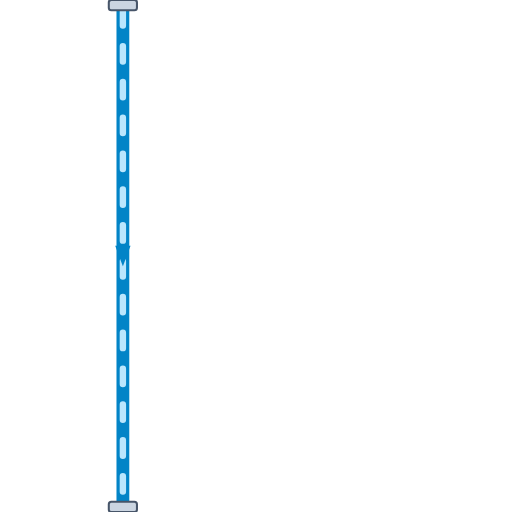
t = 0.00 s
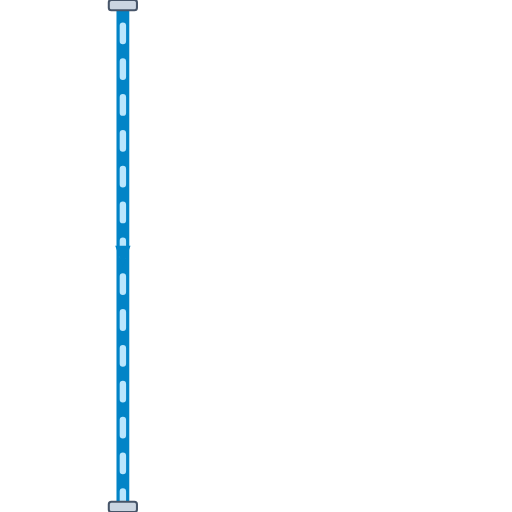
t = 0.20 s
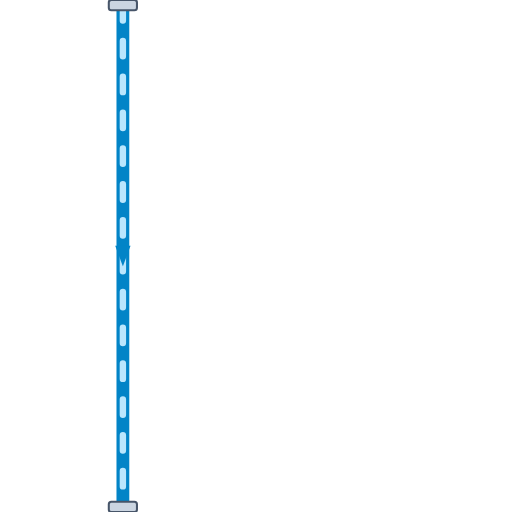
t = 0.40 s
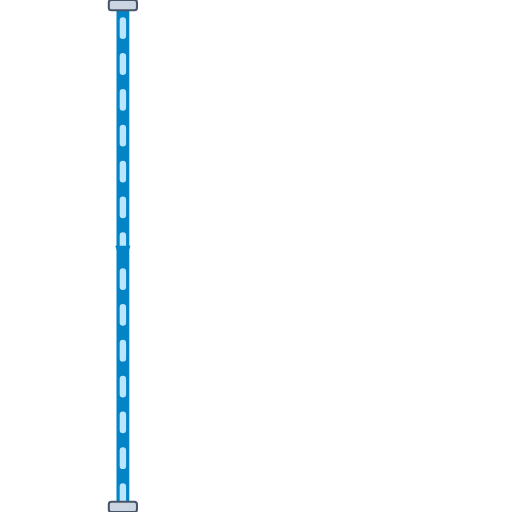
t = 0.60 s

The animated SVG that drew these frames (rendered in a browser with its animation timeline set to each time). Animation: 1 CSS @keyframes rule; one cycle of 0.80 s, repeats indefinitely.

<svg xmlns="http://www.w3.org/2000/svg" viewBox="0 0 200 200" width="200" height="200">
  <defs>
    <style>
      @keyframes p-flow-anim {
        from { stroke-dashoffset: 24; } to { stroke-dashoffset: 0; }
      }
      .anim-p-flow {
        stroke-dasharray: 6 8;
        animation: p-flow-anim 0.8s linear infinite;
      }
    </style>
    <filter id="ssPipeShadow" x="-15%" y="-15%" width="130%" height="130%">
      <feDropShadow dx="0" dy="2.5" stdDeviation="2.5" flood-color="#0f172a" flood-opacity="0.32" />
    </filter>
    <linearGradient id="ssPipeGradH" x1="0%" y1="0%" x2="0%" y2="100%">
      <stop offset="0%" stop-color="#64748b" /><stop offset="25%" stop-color="#ffffff" />
      <stop offset="55%" stop-color="#cbd5e1" /><stop offset="85%" stop-color="#94a3b8" /><stop offset="100%" stop-color="#475569" />
    </linearGradient>
  </defs>

  <!-- Stainless Steel 316 Outer Casing (8px with 3D Drop Shadow) -->
  <path d="M 48 0 L 48 200" stroke="url(#ssPipeGradH)" stroke-width="8" fill="none" stroke-linecap="round" stroke-linejoin="round" filter="url(#ssPipeShadow)"/>

  <!-- Process Fluid Core (5px) -->
  <path d="M 48 0 L 48 200" stroke="#0284C7" stroke-width="5" fill="none" stroke-linecap="round" stroke-linejoin="round"/>

  <!-- Animated Fluid Flow Stream Dashes (2.5px) -->
  <path d="M 48 0 L 48 200" stroke="#BAE6FD" stroke-width="2.5" fill="none" stroke-linejoin="round" stroke-linecap="round" class="anim-p-flow"/>

  <!-- Directional Flow Arrow -->
  <polygon points="45,96 48,104 51,96" fill="#0284C7" />

  <!-- ANSI Flange Connection Collars -->
  <rect x="42.5" y="0" width="11" height="4" rx="1" fill="#cbd5e1" stroke="#475569" stroke-width="0.8"/>
  <rect x="42.5" y="196" width="11" height="4" rx="1" fill="#cbd5e1" stroke="#475569" stroke-width="0.8"/>
</svg>
